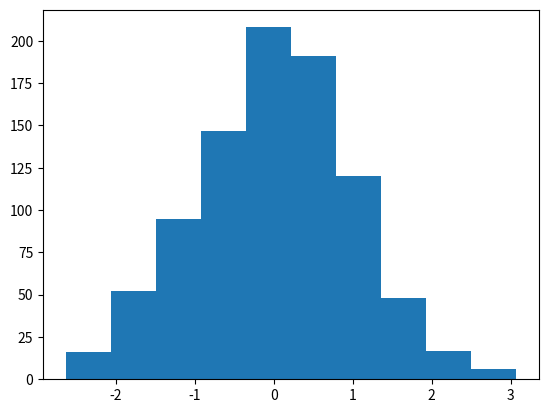

The script that saved this image:
from scipy import stats
import matplotlib.pyplot as plt

# 按正态分布生成随机数
generated = stats.norm.rvs(size=900)

# 均值和标准差
print("Mean", "Std", stats.norm.fit(generated))

# 偏度（skewness）: 概率分布的偏斜（非对称）程度
print("Skewtest", "pvalue", stats.skewtest(generated))

# 峰度（kurtosis）: 概率分布曲线的陡峭程度
print("Kurtosistest", "pvalue", stats.kurtosistest(generated))

# 正态性检验（normality test）: 数据集服从正态分布的程度
print("Normaltest", "pvalue", stats.normaltest(generated))

# 数据所在的区段中某一百分比处的数值
print("95 percentile", stats.scoreatpercentile(generated, 95))

# 从数值 1 出发找到对应的百分比
print("Percentile at 1", stats.percentileofscore(generated, 1))

plt.hist(generated)
plt.show()
